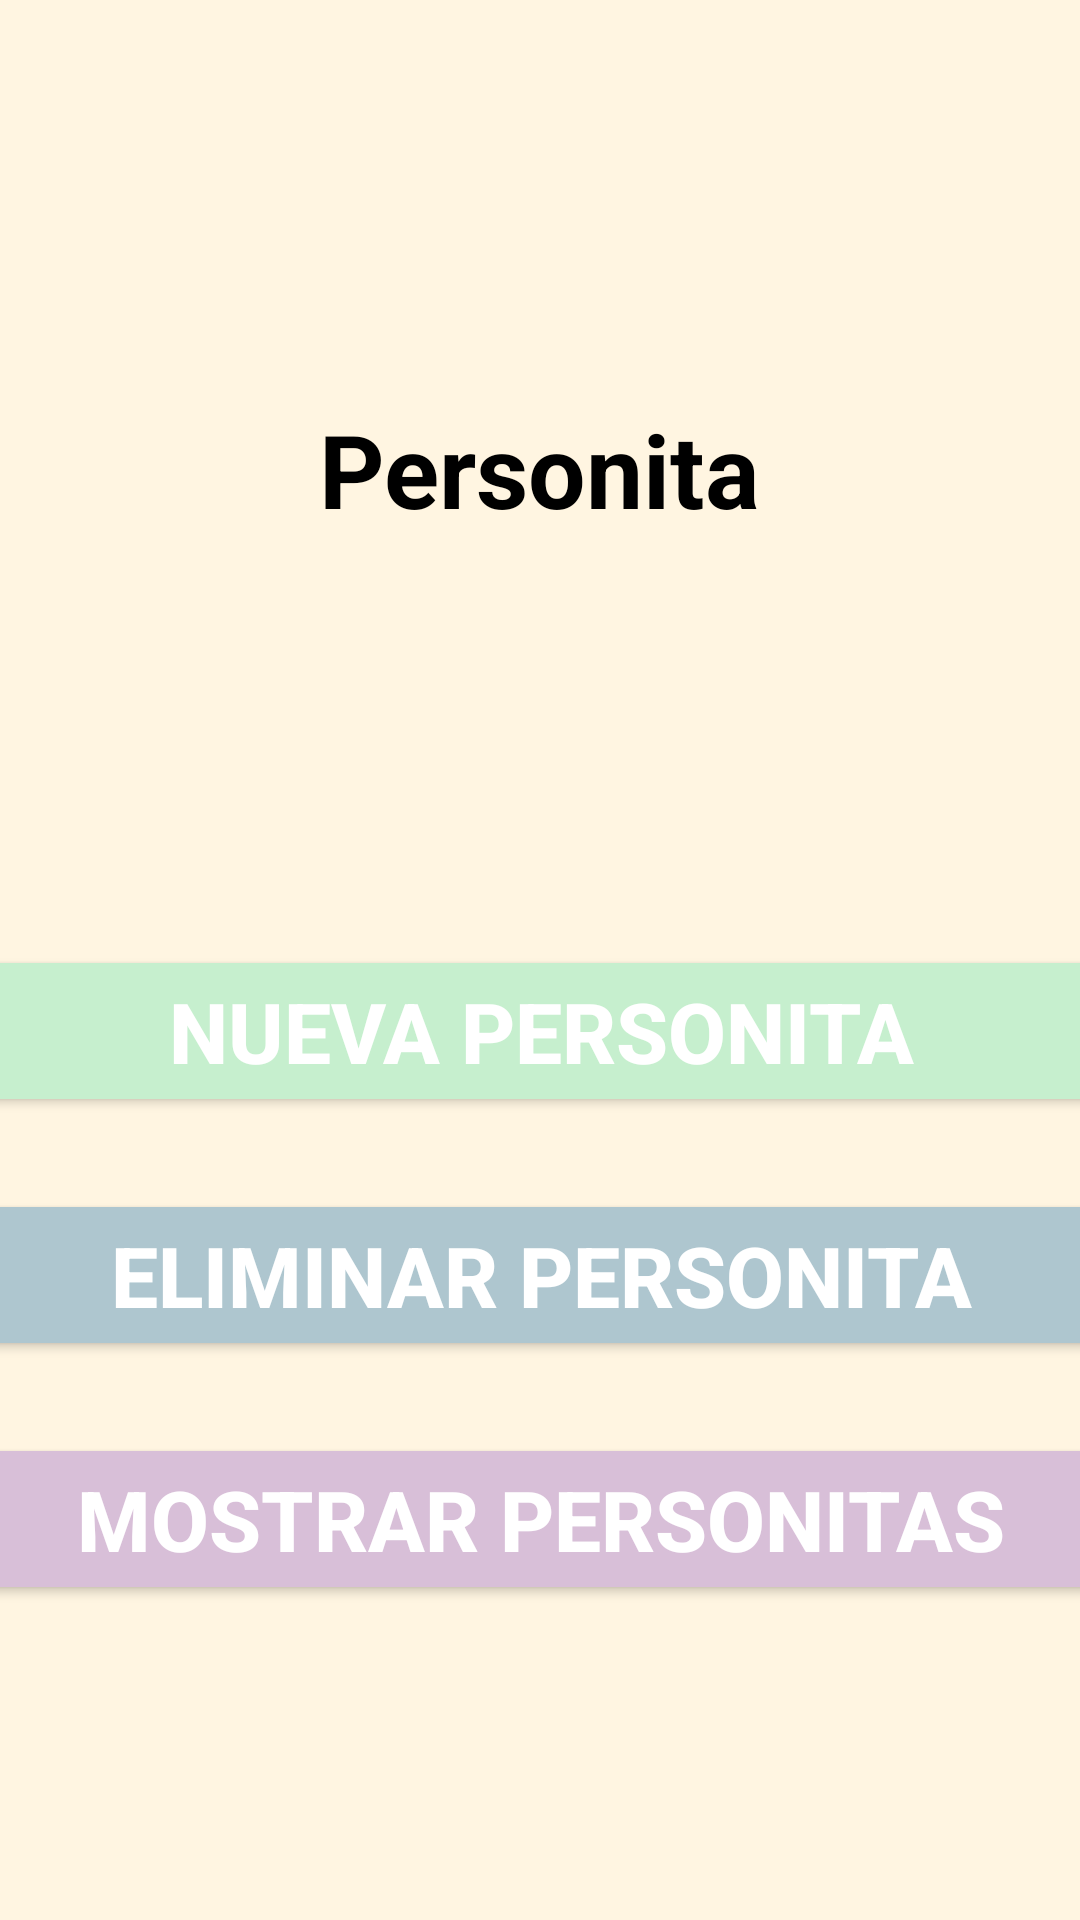

This screen was rendered from an Android layout file. Write that file and the resources it references.
<!-- AndroidManifest.xml: application theme Theme.SQLite_en_Android -->
<!-- res/layout/activity_main.xml -->
<?xml version="1.0" encoding="utf-8"?>
<androidx.constraintlayout.widget.ConstraintLayout
    xmlns:android="http://schemas.android.com/apk/res/android"
    xmlns:app="http://schemas.android.com/apk/res-auto"
    xmlns:tools="http://schemas.android.com/tools"
    android:id="@+id/main"
    android:layout_width="match_parent"
    android:layout_height="match_parent"
    android:background="@color/crema"
    tools:context=".MainActivity">

    <TextView
        android:id="@+id/titulo"
        android:visibility="visible"
        android:layout_width="wrap_content"
        android:layout_height="wrap_content"
        android:text="@string/titulo"
        android:textStyle="bold"
        android:textSize="34sp"
        android:textColor="@color/black"
        app:layout_constraintBottom_toBottomOf="parent"
        app:layout_constraintEnd_toEndOf="parent"
        app:layout_constraintStart_toStartOf="parent"
        app:layout_constraintTop_toTopOf="parent"
        app:layout_constraintVertical_bias="0.225"
        app:layout_constraintHorizontal_bias="0.5"/>

    <LinearLayout
        android:layout_width="375dp"
        android:layout_height="wrap_content"
        android:orientation="vertical"
        android:gravity="center"
        app:layout_constraintBottom_toBottomOf="parent"
        app:layout_constraintEnd_toEndOf="parent"
        app:layout_constraintStart_toStartOf="parent"
        app:layout_constraintTop_toTopOf="parent"
        app:layout_constraintVertical_bias="0.75"
        app:layout_constraintHorizontal_bias="0.5">

        <Button
            android:id="@+id/btn_nueva"
            android:visibility="visible"
            android:layout_width="match_parent"
            android:layout_height="wrap_content"
            android:text="@string/nueva"
            android:textStyle="bold"
            android:textSize="28sp"
            android:textColor="@color/white"
            android:backgroundTint="@color/verdepastel"
            android:layout_marginBottom="24dp"/>

        <Button
            android:id="@+id/btn_borrar"
            android:visibility="visible"
            android:layout_width="match_parent"
            android:layout_height="wrap_content"
            android:text="@string/borrar"
            android:textStyle="bold"
            android:textSize="28sp"
            android:textColor="@color/white"
            android:backgroundTint="@color/azulpastel"
            android:layout_marginBottom="24dp"/>

        <Button
            android:id="@+id/btn_mostrar"
            android:visibility="visible"
            android:layout_width="match_parent"
            android:layout_height="wrap_content"
            android:text="@string/mostrar"
            android:textStyle="bold"
            android:textSize="28sp"
            android:textColor="@color/white"
            android:backgroundTint="@color/moradopastel"/>

    </LinearLayout>

</androidx.constraintlayout.widget.ConstraintLayout>
<!-- resources referenced by this layout -->
<resources>
  <color name="azulpastel">#AEC6CF</color>
  <color name="black">#000000</color>
  <color name="crema">#FFF5E1</color>
  <color name="moradopastel">#D8BFD8</color>
  <color name="verdepastel">#C6EFCE</color>
  <color name="white">#FFFFFF</color>
  <string name="borrar">Eliminar Personita</string>
  <string name="mostrar">Mostrar Personitas</string>
  <string name="nueva">Nueva Personita</string>
  <string name="titulo">Personita</string>
  <style name="Theme.SQLite_en_Android" parent="Base.Theme.SQLite_en_Android" />
  <style name="Base.Theme.SQLite_en_Android" parent="Theme.Material3.DayNight.NoActionBar">
          
          
      </style>
</resources>
